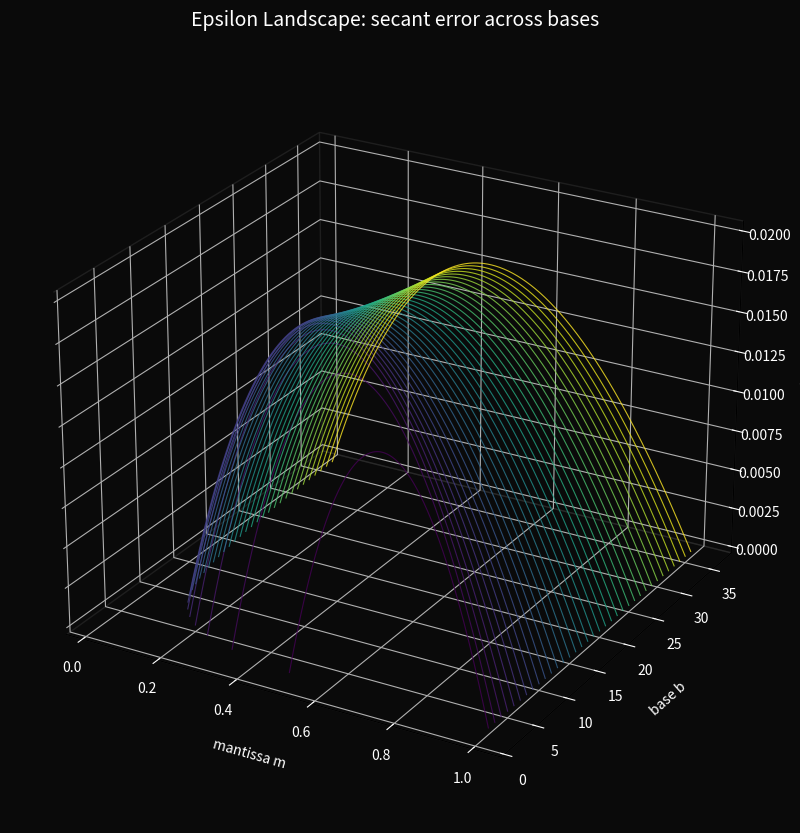

This chart was generated by the following Python code:
"""
Epsilon landscape — 3D surface of the secant error across bases and mantissas.

The error epsilon_b(m) = log_b(1+m) - secant(m) is the concave bump that
measures "compositeness pressure." This script renders it as a 3D surface
over (base, mantissa) space, showing how the bump shape varies with base.
"""

import numpy as np
import matplotlib.pyplot as plt
from mpl_toolkits.mplot3d import Axes3D

bases = np.arange(2, 37)  # bases 2..36
m_points = 500

fig = plt.figure(figsize=(14, 10))
fig.patch.set_facecolor('#0a0a0a')
ax = fig.add_subplot(111, projection='3d')
ax.set_facecolor('#0a0a0a')

for b in bases:
    # Mantissa range for base b: [1/b, 1]
    m = np.linspace(1/b, 1, m_points)
    # ln(1+m) is the true curve
    curve = np.log(1 + m) / np.log(b)
    # Secant from (1/b, log_b(1+1/b)) to (1, log_b(2))
    m0, m1 = 1/b, 1.0
    y0, y1 = np.log(1 + m0) / np.log(b), np.log(2) / np.log(b)
    secant = y0 + (y1 - y0) * (m - m0) / (m1 - m0)
    epsilon = curve - secant

    ax.plot(m, np.full_like(m, b), epsilon, color=plt.cm.viridis((b - 2) / 34),
            linewidth=0.8, alpha=0.8)

ax.set_xlabel('mantissa m', color='white', fontsize=10, labelpad=10)
ax.set_ylabel('base b', color='white', fontsize=10, labelpad=10)
ax.set_zlabel('epsilon', color='white', fontsize=10, labelpad=10)
ax.set_title('Epsilon Landscape: secant error across bases',
             color='white', fontsize=14, pad=20)
ax.tick_params(colors='white')
ax.xaxis.pane.fill = False
ax.yaxis.pane.fill = False
ax.zaxis.pane.fill = False
ax.xaxis.pane.set_edgecolor('#333')
ax.yaxis.pane.set_edgecolor('#333')
ax.zaxis.pane.set_edgecolor('#333')
ax.view_init(elev=25, azim=-60)

plt.savefig('epsilon_landscape.png', dpi=300, facecolor='#0a0a0a', bbox_inches='tight')
print("-> epsilon_landscape.png")
